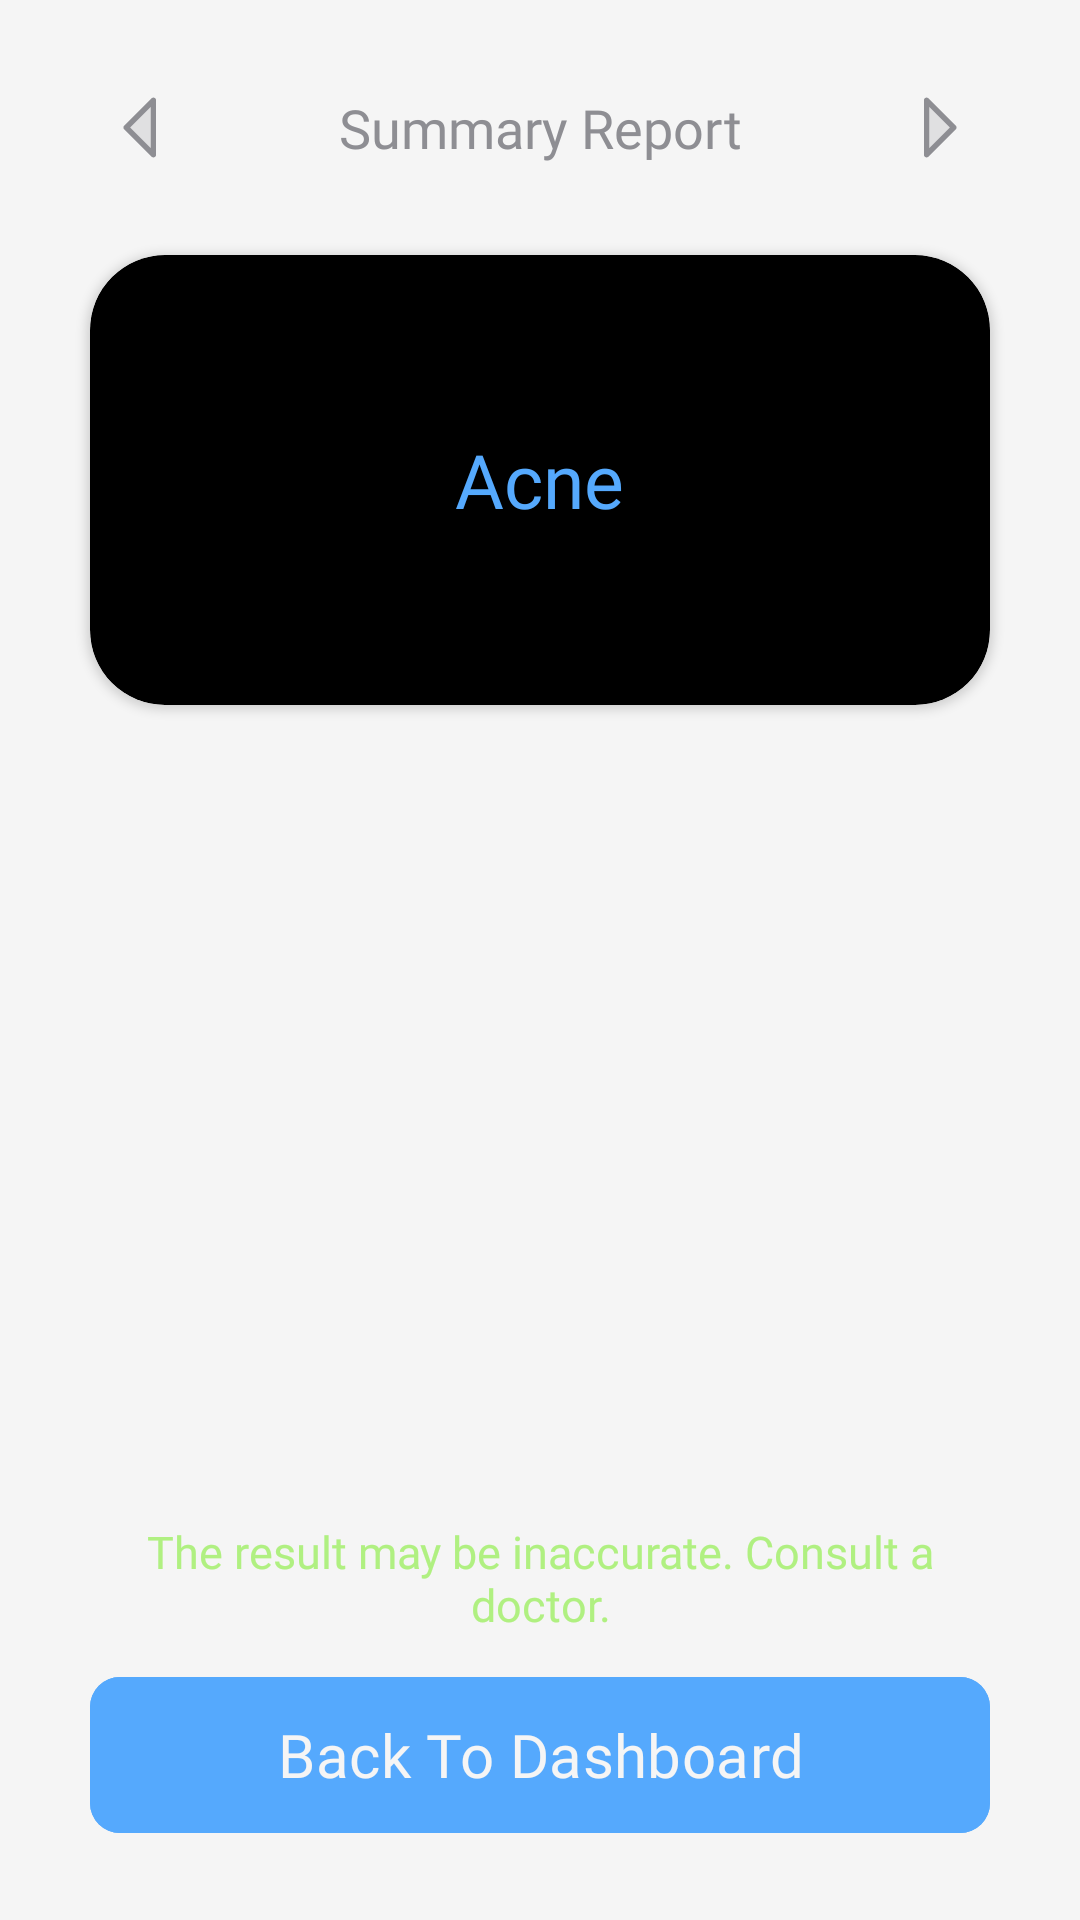

Produce the Android XML layout that renders to this screen, including the resource entries it uses.
<!-- AndroidManifest.xml: application theme Theme.Dermocura -->
<!-- res/layout/activity_disease_info.xml -->
<?xml version="1.0" encoding="utf-8"?>
<androidx.constraintlayout.widget.ConstraintLayout xmlns:android="http://schemas.android.com/apk/res/android"
    xmlns:app="http://schemas.android.com/apk/res-auto"
    xmlns:tools="http://schemas.android.com/tools"
    android:id="@+id/main"
    android:layout_width="match_parent"
    android:layout_height="match_parent"
    tools:context=".activities.ActivityDiseaseInfo"

    android:background="@color/background_color">

    <androidx.constraintlayout.widget.ConstraintLayout
        android:layout_width="match_parent"
        android:layout_height="match_parent"
        app:layout_constraintBottom_toBottomOf="parent"
        app:layout_constraintEnd_toEndOf="parent"
        app:layout_constraintStart_toStartOf="parent"
        app:layout_constraintTop_toTopOf="parent"
        tools:ignore="HardcodedText,TextContrastCheck,ContentDescription,Autofill">

        <LinearLayout
            android:id="@+id/llHeader"
            android:layout_width="match_parent"
            android:layout_height="35dp"
            style="@style/HeadNavFrame"

            android:layout_marginTop="25dp"
            android:layout_marginHorizontal="30dp"
            app:layout_constraintTop_toTopOf="parent"
            app:layout_constraintEnd_toEndOf="parent"
            app:layout_constraintStart_toStartOf="parent">

            <ImageButton
                android:id="@+id/ibLeftArrow"
                android:layout_width="35dp"
                android:layout_height="35dp"
                android:src="@drawable/icon_arrow_left_disabled"
                style="@style/HeadNavImage" />

            <TextView
                android:id="@+id/tvPageTitle"
                android:layout_width="0dp"
                android:layout_height="match_parent"
                android:text="Summary Report"
                style="@style/HeadNavCenterTitle"/>

            <ImageButton
                android:id="@+id/ibRightArrow"
                android:layout_width="35dp"
                android:layout_height="35dp"
                android:src="@drawable/icon_arrow_right_disabled"
                style="@style/HeadNavImage"/>

        </LinearLayout>

        
        <androidx.cardview.widget.CardView
            android:id="@+id/cvPreviewFrame"
            android:layout_width="match_parent"
            android:layout_height="150dp"
            app:cardCornerRadius="25dp"
            android:layout_marginHorizontal="30dp"
            android:backgroundTint="@color/black"
            android:layout_marginTop="25dp"
            android:layout_marginBottom="25dp"
            app:layout_constraintTop_toBottomOf="@id/llHeader"
            app:layout_constraintStart_toStartOf="parent"
            app:layout_constraintEnd_toEndOf="parent">

            
            <FrameLayout
                android:layout_width="match_parent"
                android:layout_height="match_parent">

                <ImageView
                    android:id="@+id/ivPreview"
                    android:layout_width="match_parent"
                    android:layout_height="match_parent"
                    android:scaleType="centerCrop" />

                <TextView
                    android:id="@+id/tvOverlayText"
                    android:layout_width="wrap_content"
                    android:layout_height="match_parent"
                    android:layout_gravity="center"
                    android:text="Acne"
                    android:textColor="@color/accent_color"
                    android:textSize="25sp"
                    android:fontFamily="@font/carlito_bold"
                    android:gravity="center" />

            </FrameLayout>

        </androidx.cardview.widget.CardView>

        <androidx.recyclerview.widget.RecyclerView
            android:id="@+id/recommendation_recycler_view"
            android:layout_width="match_parent"
            android:layout_height="0dp"

            android:layout_marginTop="10dp"
            android:layout_marginBottom="10dp"
            app:layout_constraintTop_toBottomOf="@id/cvPreviewFrame"
            app:layout_constraintBottom_toTopOf="@id/tvInformation"
            app:layout_constraintStart_toStartOf="parent"
            app:layout_constraintEnd_toEndOf="parent"
            android:clipToPadding="false"
            android:paddingHorizontal="23dp"/>

        <TextView
            android:id="@+id/tvInformation"
            android:layout_width="match_parent"
            android:layout_height="wrap_content"
            android:text="The result may be inaccurate. Consult a doctor."
            style="@style/TextButtonTitle"
            android:layout_marginHorizontal="30dp"

            android:textColor="#B0F081"

            android:layout_marginBottom="10dp"
            app:layout_constraintEnd_toEndOf="parent"
            app:layout_constraintStart_toStartOf="parent"
            app:layout_constraintBottom_toTopOf="@id/btnContinue"/>

        <com.google.android.material.button.MaterialButton
            android:id="@+id/btnContinue"
            android:layout_width="match_parent"
            android:layout_marginHorizontal="30dp"
            android:layout_height="60dp"
            android:text="Back To Dashboard"
            style="@style/ClickButton"

            android:layout_marginBottom="25dp"
            app:layout_constraintEnd_toEndOf="parent"
            app:layout_constraintStart_toStartOf="parent"
            app:layout_constraintBottom_toBottomOf="parent" />

    </androidx.constraintlayout.widget.ConstraintLayout>

</androidx.constraintlayout.widget.ConstraintLayout>
<!-- resources referenced by this layout -->
<resources>
  <color name="accent_color">#55A9FD</color>
  <color name="background_color">#F5F5F5</color>
  <color name="black">#FF000000</color>
  <!-- drawable icon_arrow_left_disabled (drawable) -->
  <vector xmlns:android="http://schemas.android.com/apk/res/android"
      android:width="29dp"
      android:height="29dp"
      android:viewportWidth="29"
      android:viewportHeight="29">
    <path
        android:pathData="M18.125,5.438V23.563L9.063,14.5L18.125,5.438Z"
        android:strokeAlpha="0.2"
        android:fillColor="@color/tertiary_text_color"
        android:fillAlpha="0.2"/>
    <path
        android:pathData="M18.472,4.6C18.306,4.532 18.124,4.514 17.948,4.548C17.772,4.583 17.611,4.67 17.484,4.796L8.421,13.859C8.337,13.943 8.27,14.043 8.225,14.153C8.179,14.263 8.156,14.381 8.156,14.5C8.156,14.619 8.179,14.737 8.225,14.847C8.27,14.957 8.337,15.057 8.421,15.141L17.484,24.204C17.611,24.33 17.772,24.417 17.948,24.452C18.124,24.487 18.306,24.469 18.472,24.4C18.638,24.332 18.779,24.215 18.879,24.066C18.978,23.917 19.031,23.742 19.031,23.563V5.437C19.031,5.258 18.978,5.083 18.878,4.934C18.779,4.785 18.637,4.669 18.472,4.6ZM17.219,21.375L10.344,14.5L17.219,7.625V21.375Z"
        android:fillColor="@color/tertiary_text_color"/>
  </vector>
  <style name="ClickButton">
          <item name="android:backgroundTint">@color/accent_color</item>
          <item name="android:fontFamily">@font/carlito_bold</item>
          <item name="android:textColor">@color/background_color</item>
          <item name="android:textSize">20sp</item>
          <item name="cornerRadius">10sp</item>
      </style>
  <style name="HeadNavCenterTitle">
          <item name="android:layout_weight">1</item>
          <item name="android:textSize">18sp</item>
          <item name="android:gravity">center</item>
          <item name="android:textColor">@color/tertiary_text_color</item>
          <item name="android:fontFamily">@font/carlito_regular</item>
      </style>
  <style name="HeadNavFrame">
          <item name="android:orientation">horizontal</item>
          <item name="android:gravity">center_vertical</item>
      </style>
  <style name="HeadNavImage">
          <item name="android:contentDescription">Left Arrow Icon</item>
          <item name="android:background">@null</item>
      </style>
  <style name="TextButtonTitle">
          <item name="android:fontFamily">@font/carlito_regular</item>
          <item name="android:textAlignment">center</item>
          <item name="android:textColor">@color/secondary_text_color</item>
          <item name="android:textSize">15sp</item>
          <item name="android:clickable">true</item>
          <item name="android:focusable">true</item>
      </style>
  <style name="Theme.Dermocura" parent="Base.Theme.Dermocura" />
  <color name="tertiary_text_color">#8E8E93</color>
  <color name="secondary_text_color">#3A3A3C</color>
  <style name="Base.Theme.Dermocura" parent="Theme.Material3.DayNight.NoActionBar">
  
      </style>
</resources>
